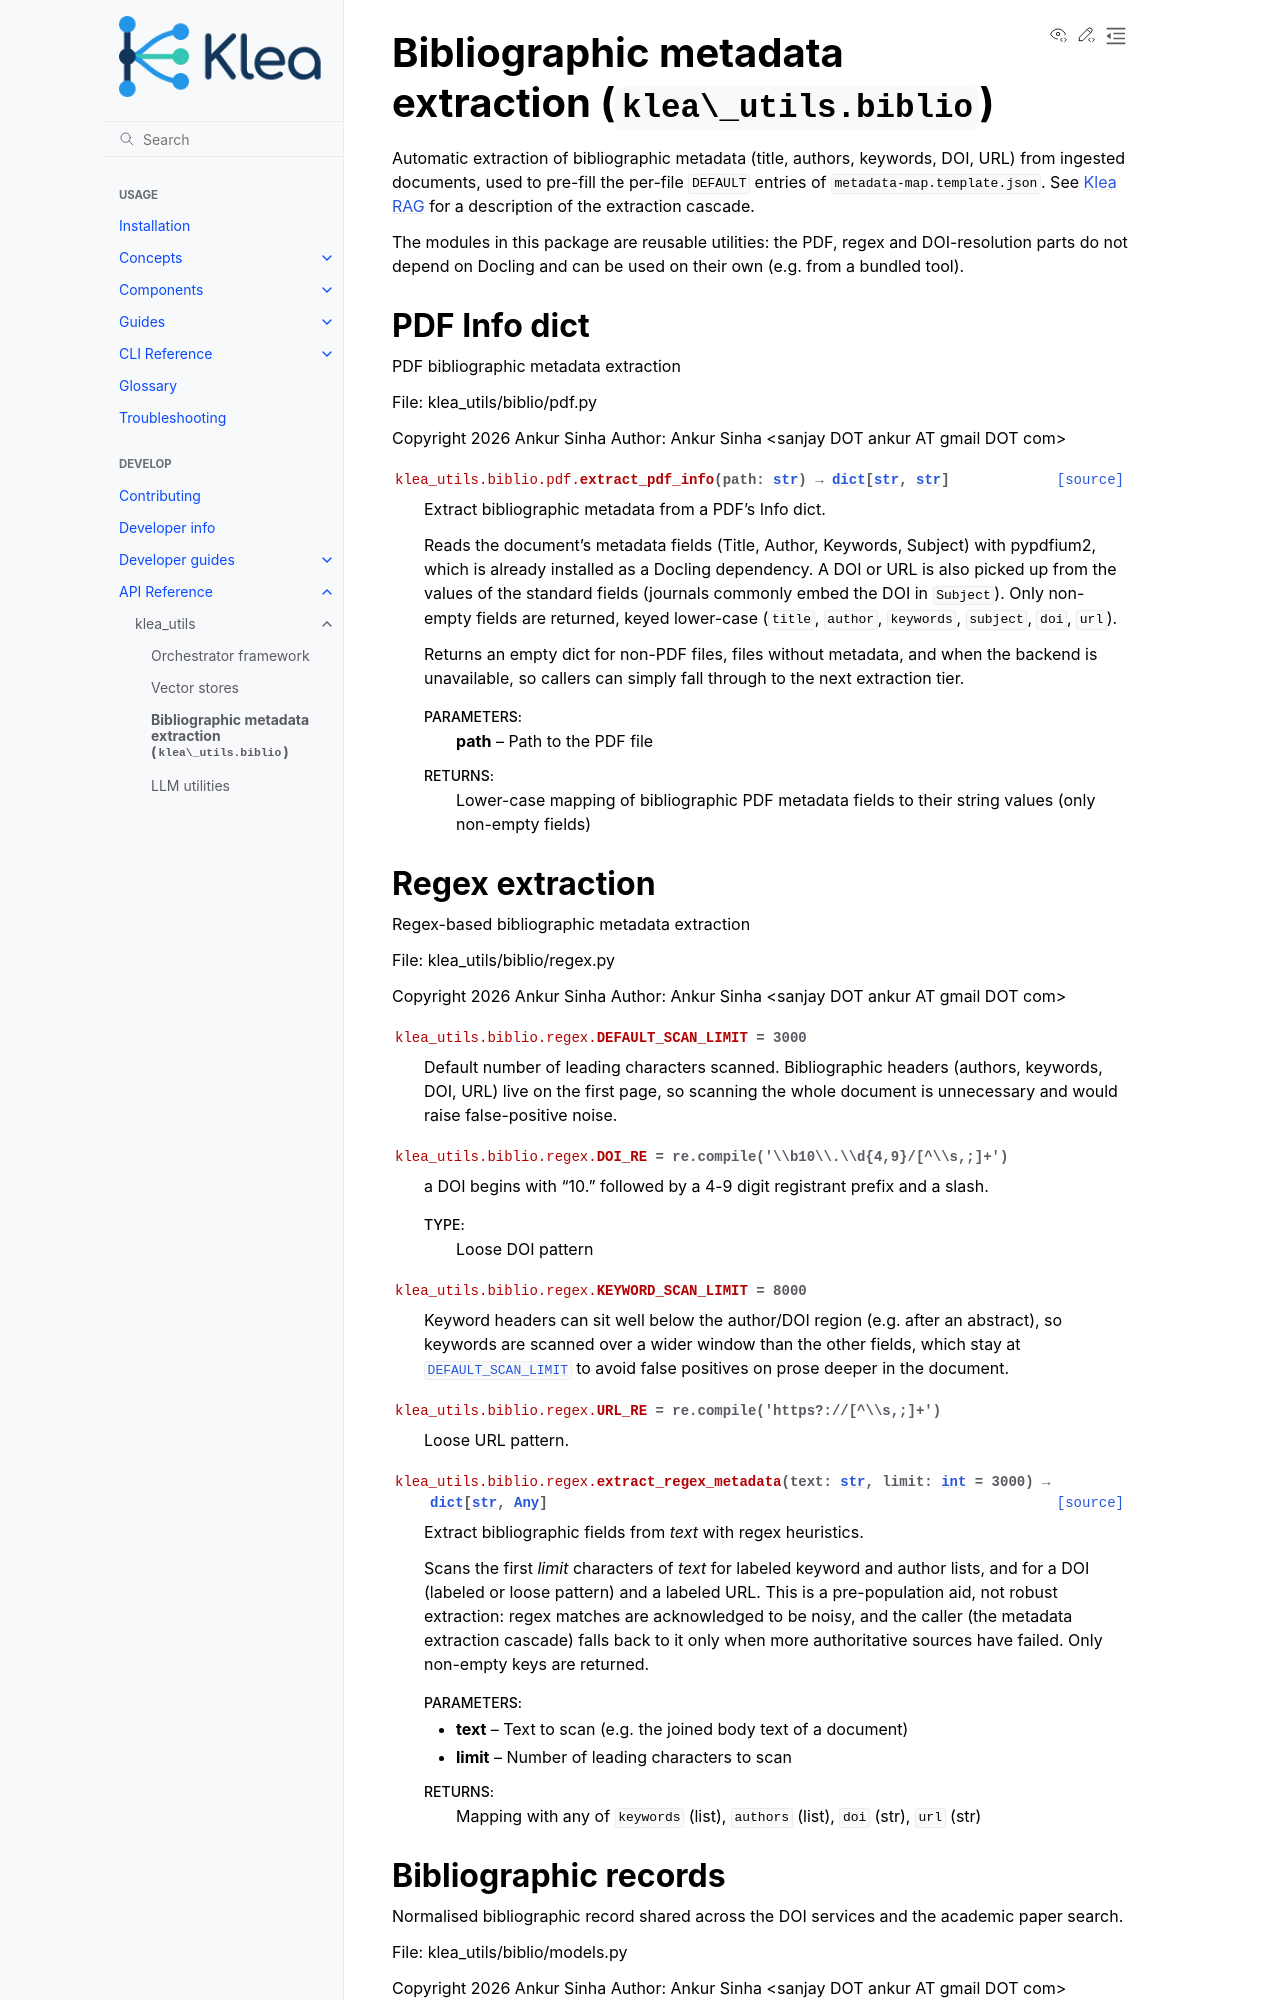

repository: NeuroML/klea · page: api/utils/biblio.html · generator: sphinx

Bibliographic metadata extraction (``klea\_utils.biblio``)
==========================================================

Automatic extraction of bibliographic metadata (title, authors,
keywords, DOI, URL) from ingested documents, used to pre-fill the
per-file ``DEFAULT`` entries of ``metadata-map.template.json``.
